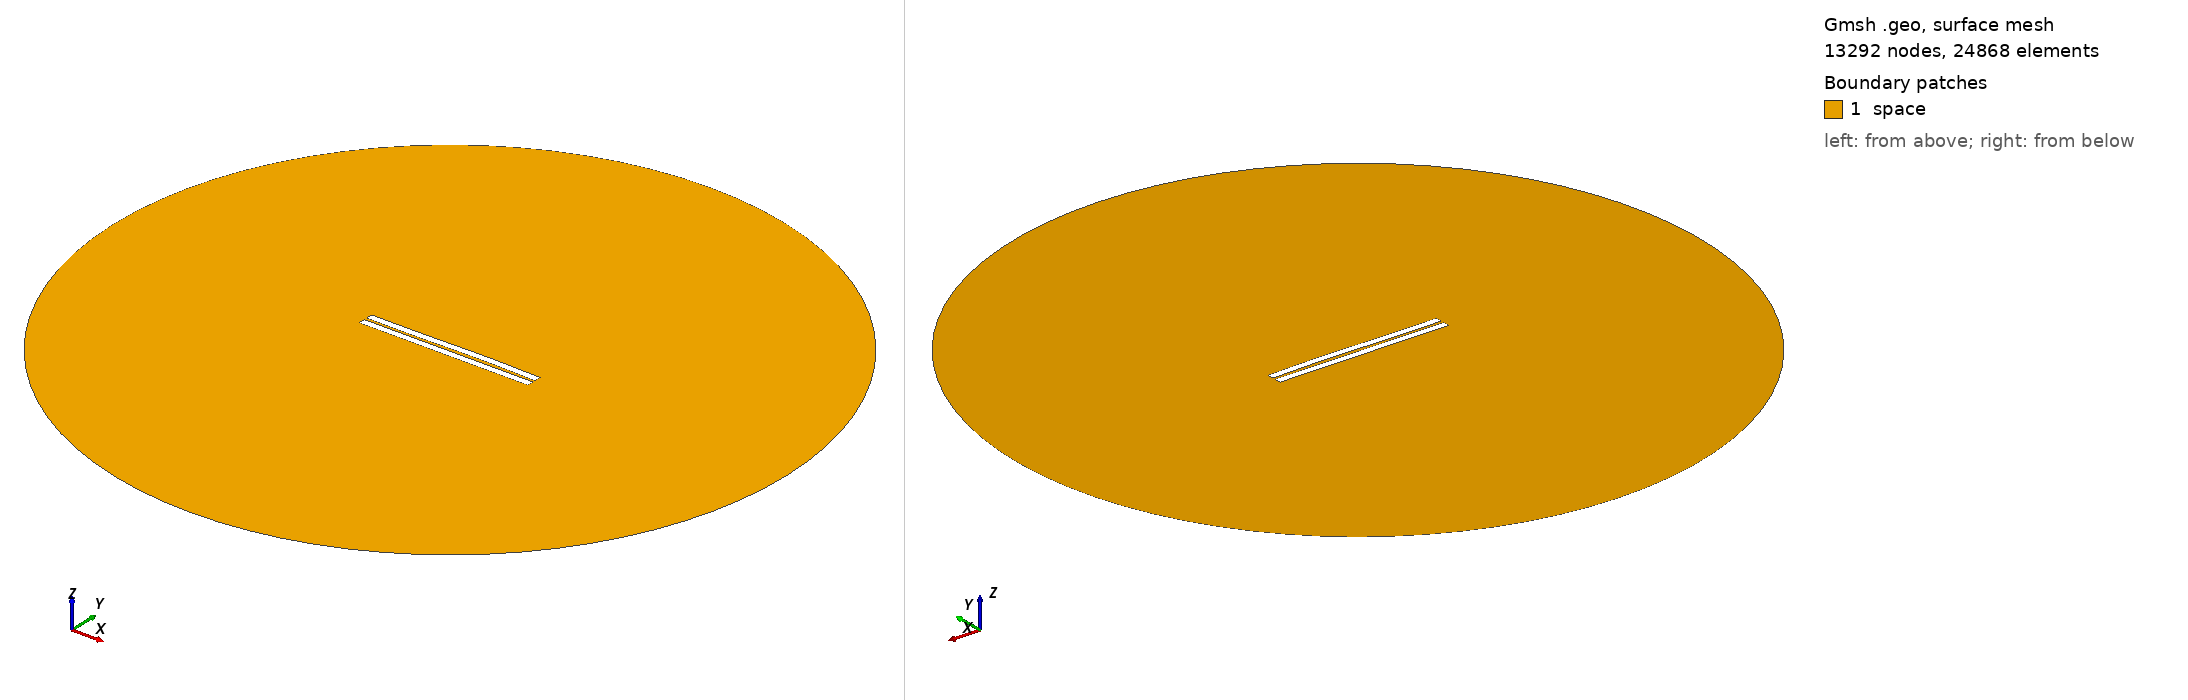

Gmsh geometry script, surface-meshed: 13292 nodes, 24868 surface elements. Boundary patches (legend numbers): 1 space. Left view from above one corner, right view from below the opposite corner. Legend entries are the model's physical surfaces. The drawing asked Gmsh for element sizes between 1% and 20% of the model's largest extent; the script's own settings can give other sizes.

=== 603.geo (drawn) ===
//---------------------------------------
// Geometry kernel
//---------------------------------------

SetFactory("OpenCASCADE");



//---------------------------------------
// Parameters of the geometry
//---------------------------------------

// Overetch of the upper plate
overetch = 0.0;

// Distance between the plates
distance = 1.5;

// Discretization over the x axis (for the deformation)
nx = 50; 

// Length of the plate
L = 100 - overetch; 

// Number of modes
n = 4; 

// 1st mode coefficient
coeff(1) = 0.15;
beta(1) = 0.596864 * 3.1415926535 / L;

// 2nd mode coefficient
coeff(2) = 0.15;
beta(2) = 1.49418 * 3.1415926535 / L;

// 3rd mode coefficient
coeff(3) = -0.15;
beta(3) = 2.50025 * 3.1415926535 / L;

// 4th mode coefficient
coeff(4) = 0.0;
beta(4) = 3.49999 * 3.1415926535 / L;



//---------------------------------------
// Upper plate (deformed rectangle)
//---------------------------------------

// Coordiantes of the upper plate
xmin = -50;
xmax = 50 - overetch;

// Height of the upper plate
yheight = 4 - 2 * overetch;

// Indexes of the points
UpperID[] = {};
LowerID[] = {};
LeftID[] = {};
RightID[] = {};

// Point index
p = 1;

// Horizontal edges
For i In {1:nx}
    x = xmin + (i-1)*(xmax - xmin)/(nx-1);

    y_bottom = distance / 2 + overetch;
    For j In {1:n}
        C = (Cosh(beta(j)*L) + Cos(beta(j)*L)) / (Sinh(beta(j)*L) + Sin(beta(j)*L));
        y_bottom  = y_bottom + coeff(j) * (Cosh(beta(j)*(x+50)) - Cos(beta(j)*(x+50)) - C * (Sinh(beta(j)*(x+50)) - Sin(beta(j)*(x+50))));
    EndFor

    y_top = y_bottom + yheight;

    Point(p) = {x, y_top, 0, 1.0};
    UpperID[i] = p;
    p = p + 1;

    Point(p) = {x, y_bottom, 0, 1.0};
    LowerID[i] = p;
    p = p + 1;
EndFor

// Create point lists
UpperPts[] = {}; LowerPts[] = {};
For i In {1:nx}
  UpperPts[] += {UpperID[i]};
  LowerPts[] += {LowerID[i]};
EndFor

// Build splines
Spline(1) = {UpperPts[]};
Spline(2) = {LowerPts[]};
Line(3) = {LowerPts[nx-1], UpperPts[nx-1]};
Line(4) = {LowerPts[0], UpperPts[0]};

// Build the plane surface
Curve Loop(1) = {2, 3, -1, -4};
Plane Surface(1) = {1};



//---------------------------------------
// Lower plate (rectangle)
//---------------------------------------

// Vertices
Point(1001) = {-50, -1, 0, 1.0};
Point(1002) = { 50, -1, 0, 1.0};
Point(1003) = { 50,  -5, 0, 1.0};
Point(1004) = {-50,  -5, 0, 1.0};

// Edges
Line(5) = {1001, 1002};
Line(6) = {1002, 1003};
Line(7) = {1003, 1004};
Line(8) = {1004, 1001};

// Plane surface
Line Loop(2) = {5, 6, 7, 8};
Plane Surface(2) = {2}; 



//---------------------------------------
// Outer (fictious) boundary
//---------------------------------------

// Points
Point(1005) = {0, 0, 0};       // Center
Point(1006) = {200, 0, 0};     // Start point
Point(1007) = {0, 200, 0};     // 90 degrees
Point(1008) = {-200, 0, 0};    // 180 degrees
Point(1009) = {0, -200, 0};    // 270 degrees

// Circle arcs (each needs start, center, end)
Circle(9) = {1006, 1005, 1007};
Circle(10) = {1007, 1005, 1008};
Circle(11) = {1008, 1005, 1009};
Circle(12) = {1009, 1005, 1006};

// Plane surface for the entire domain
Curve Loop(3) = {9, 10, 11, 12};
Surface(3) = {3};

// Subtract the plates from the whole domain to obtain the actual domain where we want to solve the equations
BooleanDifference{ Surface{3}; Delete; }{ Surface{1}; Surface{2}; Delete; }




//---------------------------------------
// Transfinite Lines/Curves
//---------------------------------------

// Set the number of points on the boundaries
r = 7;

// Plates
Transfinite Curve {1, 2} = 50*r Using Progression 1;
Transfinite Curve {3, 4} = 2*r Using Progression 1;
Transfinite Line {5, 7} = 50*r Using Progression 1;
Transfinite Line {6, 8} = 2*r Using Progression 1;

// Outer boundary
Transfinite Line {9, 10, 11, 12} = 20 Using Progression 1;



//---------------------------------------
// Physical groups
//---------------------------------------                

// Physical curves (boundaries)
Physical Line("force_segment", 10) = {2};
Physical Line("upper_plate", 11) = {1, 3, 4};
Physical Line("lower_plate", 12) = {5, 6, 7, 8};
Physical Line("boundary", 20) = {9, 10, 11, 12};

// Physical Surfaces
Physical Surface("space", 30) = {3};



//---------------------------------------
// 6. Generate the Mesh
//---------------------------------------

// 2D mesh generation
Mesh 2;
